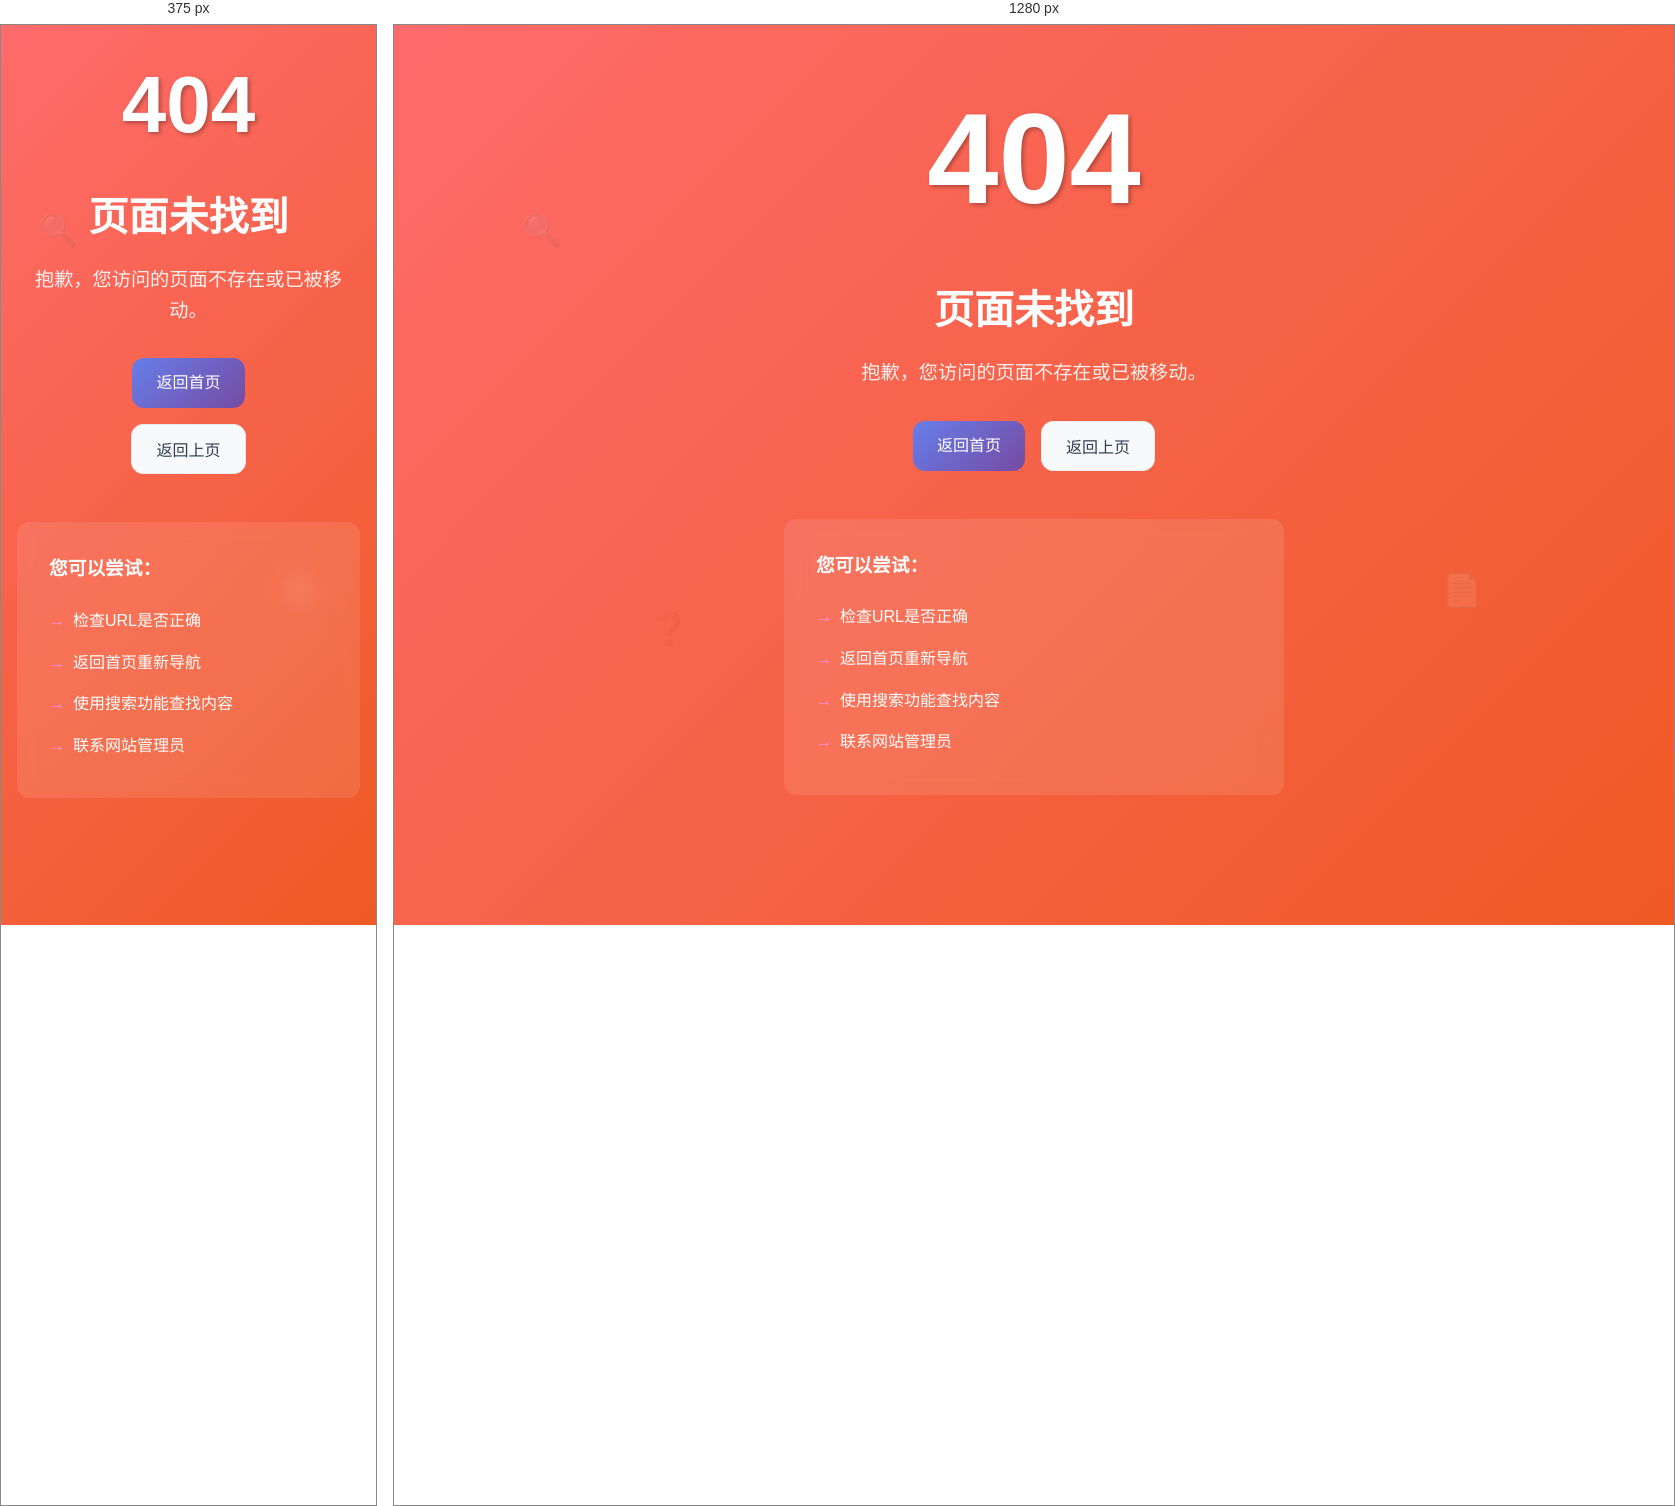
Rendered at 375 px and 1280 px, left to right.

<!-- file: error.html -->
<!DOCTYPE html>
<html lang="zh-CN">
<head>
    <meta charset="UTF-8">
    <meta name="viewport" content="width=device-width, initial-scale=1.0">
    <title>页面未找到 - Oh I Have That</title>
    <link rel="stylesheet" href="assets/css/style.css">
    <link rel="icon" href="assets/images/favicon.ico" type="image/x-icon">
</head>
<body class="error-page">
    <div class="container">
        <div class="error-content">
            <div class="error-code">404</div>
            <h1>页面未找到</h1>
            <p>抱歉，您访问的页面不存在或已被移动。</p>
            
            <div class="error-actions">
                <a href="/" class="btn btn-primary">返回首页</a>
                <button class="btn btn-secondary" onclick="history.back()">返回上页</button>
            </div>
            
            <div class="error-suggestions">
                <h3>您可以尝试：</h3>
                <ul>
                    <li>检查URL是否正确</li>
                    <li>返回首页重新导航</li>
                    <li>使用搜索功能查找内容</li>
                    <li>联系网站管理员</li>
                </ul>
            </div>
        </div>
        
        <div class="error-illustration">
            <div class="floating-elements">
                <div class="element">🔍</div>
                <div class="element">📄</div>
                <div class="element">❓</div>
            </div>
        </div>
    </div>

    <script src="assets/js/main.js"></script>
</body>
</html>

/* @media block from assets/css/style.css */
@media (max-width: 768px) {
  .container {
    padding: 1rem;
  }
  
  .header h1 {
    font-size: 2.5rem;
  }
  
  .main-content {
    padding: 2rem;
  }
  
  .features {
    grid-template-columns: 1fr;
  }
  
  .api-buttons {
    flex-direction: column;
    align-items: center;
  }
  
  .arch-flow {
    flex-direction: column;
  }
  
  .arch-arrow {
    transform: rotate(90deg);
  }
  
  .error-code {
    font-size: 5rem;
  }
  
  .error-actions {
    flex-direction: column;
    align-items: center;
  }
}

/* @media block from assets/css/style.css */
@media (max-width: 768px) {
  .header-content {
    flex-direction: column;
    gap: 1rem;
    text-align: center;
  }
  
  .logo-section {
    text-align: center;
  }
  
  .user-info {
    flex-direction: column;
    gap: 0.5rem;
  }
}